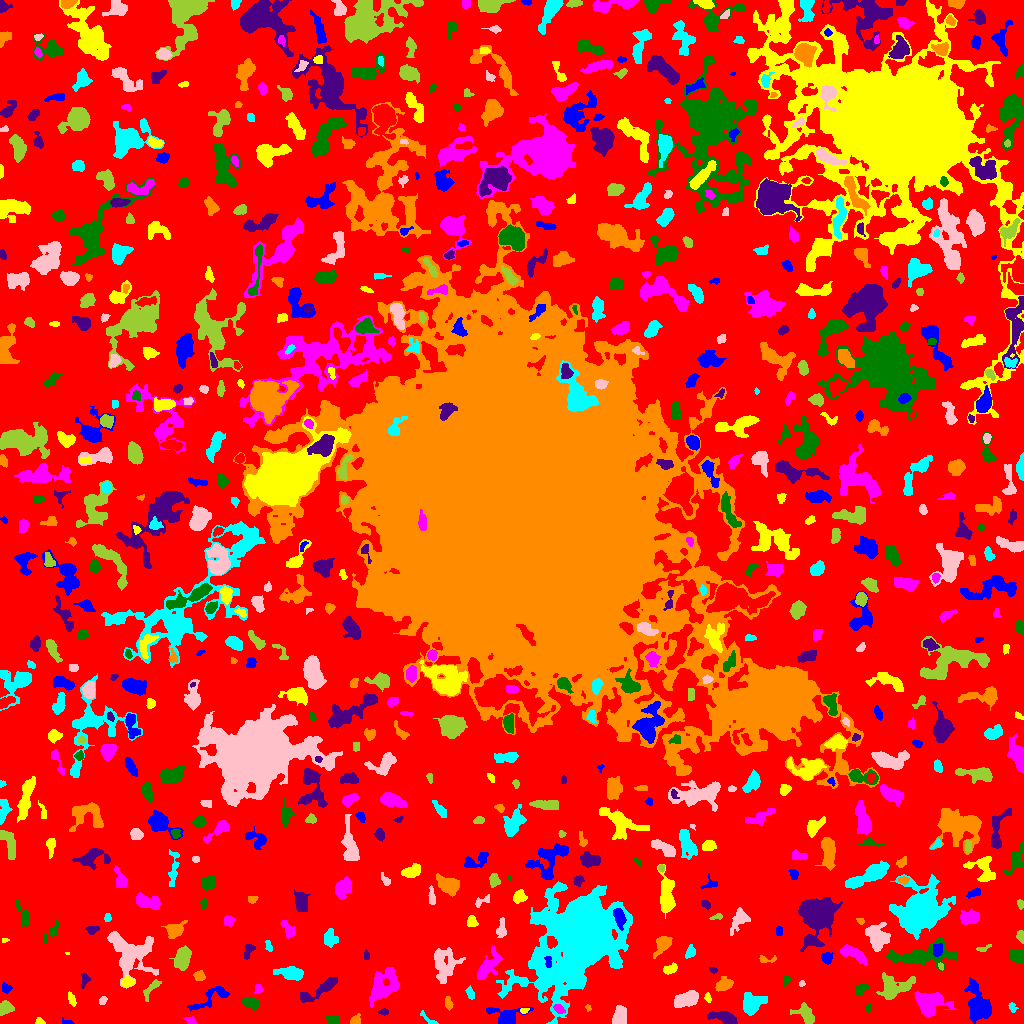

The file beside this chart, header and first rows:
ID, X, Y, A, B, theta, total_flux, mu_max, mu_median, mu_mean, R_fwhm, R_e, R10, R90, x_start, x_end, y_start, y_end, area, greylevel
0, 511.7, 504.3, 309.1, 308.2, -0.9456, 664812, 8.0, 1.0, 0.9833, 53.81, 204.9, 76.93, 331.6, 0, 1023, 0, 1023, 676120, 0.9833
1, 67.84, 1.261, 3.298, 1.25, -0.2036, 88.0, 5.0, 1.0, 1.692, 1.784, 2.034, 0.5642, 3.568, 62, 74, 0, 6, 52, 4.692
2, 39.96, 1.758, 2.254, 1.54, -0.257, 99.0, 4.0, 2.0, 1.8, 3.09, 2.185, 0.7979, 3.613, 35, 45, 0, 6, 55, 4.8
3, 190.9, 2.35, 2.6, 1.773, -0.2846, 100.0, 3.0, 1.0, 1.351, 2.932, 2.459, 0.9772, 4.029, 183, 196, 0, 7, 74, 4.351
4, 332.7, 3.645, 3.418, 2.29, -0.1393, 93.0, 1.0, 1.0, 0.8611, 5.441, 3.827, 1.693, 5.14, 325, 339, 0, 8, 108, 3.861
5, 726.9, 5.069, 5.619, 2.458, -0.3601, 832.0, 9.0, 2.0, 3.059, 5.352, 4.297, 1.693, 6.864, 707, 737, 0, 12, 272, 6.059
6, 355.3, 2.806, 2.594, 2.08, 0.8745, 144.0, 4.0, 1.0, 1.582, 3.742, 2.646, 0.9772, 4.334, 350, 360, 0, 10, 91, 4.582
7, 427.7, 4.797, 6.175, 1.493, -0.6683, 138.0, 3.0, 2.0, 1.643, 3.785, 3.038, 1.128, 4.687, 420, 438, 0, 13, 84, 3.643
8, 620.3, 7.629, 4.851, 2.787, 1.476, 1031, 10.0, 4.0, 4.314, 5.781, 4.583, 1.871, 7.114, 612, 626, 0, 18, 239, 9.314
9, 4.973, 14.71, 3.613, 2.659, 0.5494, 518.0, 6.0, 3.0, 3.102, 5.47, 3.785, 1.596, 5.971, 0, 14, 8, 23, 167, 6.102
10, 266.1, 8.762, 1.927, 1.463, -0.07665, 63.0, 3.0, 1.0, 1.145, 2.185, 1.954, 0.7979, 3.338, 262, 270, 4, 12, 55, 4.145
11, 505.7, 8.851, 10.37, 4.402, -0.1306, 698.0, 5.0, 2.0, 1.939, 6.024, 5.754, 2.257, 9.474, 486, 533, 0, 16, 360, 3.939
12, 524.1, 12.95, 1.991, 1.435, 0.2027, 86.0, 3.0, 2.0, 1.83, 2.877, 2.111, 0.7979, 3.338, 520, 529, 10, 15, 47, 5.83
13, 559.2, 14.04, 3.036, 1.617, -0.6484, 83.0, 2.0, 1.0, 0.9121, 4.618, 2.821, 1.128, 4.297, 553, 565, 10, 19, 91, 5.912
14, 868.5, 15.12, 1.636, 1.496, 1.42, 50.0, 2.0, 1.0, 1.0, 3.385, 1.954, 0.7979, 3.09, 865, 871, 11, 19, 50, 4.0
15, 383.8, 11.54, 2.274, 1.456, 0.01802, 79.0, 3.0, 1.0, 1.317, 2.764, 2.257, 0.7979, 3.613, 378, 388, 8, 15, 60, 4.317
16, 588, 16.0, 1.595, 1.094, -0.7169, 27.0, 2.0, 1.0, 0.75, 2.706, 1.693, 0.5642, 2.523, 585, 591, 12, 19, 36, 4.75
17, 1013, 15.86, 2.769, 1.781, -1.127, 120.0, 4.0, 2.0, 1.765, 3.568, 2.706, 0.9772, 4.146, 1008, 1018, 11, 21, 68, 3.765
18, 102.9, 22.95, 2.086, 1.286, 0.8146, 60.0, 4.0, 1.0, 0.9677, 2.185, 1.871, 0.5642, 3.192, 99, 107, 19, 27, 62, 3.968
19, 805.8, 9.144, 5.953, 3.515, -0.7952, 668.0, 6.0, 2.0, 2.559, 6.155, 5.046, 1.954, 7.858, 790, 814, 0, 21, 261, 4.559
20, 612.6, 29.65, 13.21, 12.09, -0.9747, 2242, 10.0, 2.0, 2.607, 5.754, 8.921, 3.192, 14.24, 593, 638, 0, 57, 860, 5.607
21, 210, 25.68, 12.47, 3.377, 0.5371, 309.0, 4.0, 1.0, 0.9717, 4.687, 4.549, 1.596, 7.695, 187, 229, 12, 37, 318, 3.972
22, 71.63, 23.79, 3.842, 1.755, -1.213, 108.0, 3.0, 1.0, 1.174, 2.523, 3.192, 1.128, 4.918, 68, 76, 17, 32, 92, 4.174
23, 930.8, 20.87, 7.944, 5.73, 0.01273, 1701, 7.0, 3.0, 2.928, 7.485, 7.548, 2.821, 11.77, 914, 957, 6, 32, 581, 4.928
24, 251, 20.75, 4.076, 2.538, -0.5199, 463.0, 5.0, 2.0, 2.724, 4.886, 3.949, 1.693, 6.308, 241, 258, 12, 26, 170, 4.724
25, 318.1, 33.18, 12.87, 2.427, 0.4876, 300.0, 3.0, 1.0, 0.8475, 4.787, 4.754, 1.871, 7.797, 300, 337, 21, 46, 354, 3.847
26, 448.6, 20.24, 3.067, 1.636, -1.389, 263.0, 8.0, 2.0, 2.89, 2.646, 2.706, 0.9772, 4.583, 445, 453, 13, 27, 91, 4.89
27, 751.5, 19.42, 5.694, 4.425, 0.5004, 1166, 8.0, 2.0, 3.06, 6.155, 5.499, 2.111, 9.575, 743, 767, 8, 31, 381, 5.06
28, 687.2, 24.19, 5.848, 2.946, 0.3507, 871.0, 8.0, 2.0, 2.592, 5.781, 5.046, 1.871, 8.019, 674, 698, 16, 33, 336, 5.592
29, 151.9, 35.71, 6.491, 1.93, 0.8804, 150.0, 3.0, 1.0, 0.974, 2.646, 3.785, 1.128, 5.781, 143, 161, 22, 44, 154, 4.974
30, 351.5, 35.44, 2.668, 2.466, -0.3309, 245.0, 4.0, 2.0, 2.475, 5.14, 3.338, 1.382, 4.983, 346, 356, 30, 40, 99, 4.475
31, 6.19, 35.42, 2.667, 2.315, -0.3156, 137.0, 3.0, 2.0, 1.593, 3.909, 3.141, 1.128, 4.687, 2, 12, 30, 41, 86, 4.593
32, 707.6, 25.68, 2.162, 1.569, -1.354, 74.0, 3.0, 1.0, 1.276, 2.646, 2.257, 0.7979, 3.568, 704, 711, 21, 31, 58, 4.276
33, 258.4, 34.2, 2.142, 1.625, 1.525, 80.0, 3.0, 1.0, 1.067, 2.706, 2.185, 0.7979, 3.568, 254, 263, 30, 39, 75, 5.067
34, 861.1, 34.13, 3.478, 2.509, 0.7692, 146.0, 2.0, 1.0, 1.159, 5.614, 3.385, 1.493, 5.171, 855, 870, 28, 39, 126, 4.159
35, 84.79, 42.68, 2.999, 1.77, 1.11, 47.0, 1.0, 0.0, 0.4747, 3.868, 2.706, 1.128, 3.656, 81, 90, 35, 50, 99, 4.475
36, 723.8, 38.86, 4.084, 2.917, 0.3859, 688.0, 7.0, 3.0, 3.528, 5.352, 4.297, 1.693, 6.817, 715, 733, 32, 47, 195, 5.528
37, 470.3, 29.96, 2.92, 1.362, -1.357, 84.0, 3.0, 1.0, 0.9438, 2.459, 2.394, 0.7979, 4.029, 465, 474, 24, 38, 89, 3.944
38, 801.8, 39.56, 1.677, 1.364, 0.9828, 66.0, 5.0, 2.0, 1.784, 1.493, 1.784, 0.5642, 2.985, 799, 805, 37, 43, 37, 4.784
39, 893.2, 35.56, 8.556, 5.548, 0.2921, 1435, 8.0, 2.0, 2.776, 6.723, 6.723, 2.459, 11.06, 876, 915, 24, 51, 517, 4.776
40, 176.7, 34.12, 3.664, 2.071, 0.6143, 403.0, 8.0, 3.0, 2.963, 3.909, 3.338, 1.262, 5.382, 169, 183, 28, 42, 136, 5.963
41, 978.5, 18.51, 9.337, 5.115, -1.287, 2126, 7.0, 3.0, 3.261, 9.707, 7.899, 3.338, 12.18, 964, 991, 0, 46, 652, 6.261
42, 127.2, 41.78, 2.472, 2.169, 0.2511, 233.0, 6.0, 2.0, 2.062, 3.7, 2.932, 1.128, 4.618, 121, 134, 37, 48, 113, 7.062
43, 382.3, 37.04, 9.159, 5.44, 0.9236, 1912, 10.0, 2.0, 2.978, 5.863, 7.291, 2.585, 12.21, 369, 399, 16, 56, 642, 4.978
44, 786.1, 43.09, 2.14, 1.718, 1.105, 85.0, 3.0, 1.0, 1.197, 2.764, 2.326, 0.7979, 3.742, 783, 790, 37, 48, 71, 4.197
45, 713.4, 53.14, 1.899, 1.254, -0.4342, 42.0, 2.0, 1.0, 0.8936, 3.141, 1.784, 0.7979, 2.877, 709, 717, 50, 56, 47, 3.894
46, 199.4, 47.17, 2.54, 1.803, -0.403, 136.0, 5.0, 1.0, 1.32, 2.394, 2.585, 0.9772, 4.334, 193, 205, 43, 53, 103, 4.32
47, 291.5, 50.05, 5.645, 2.801, -0.1161, 1290, 10.0, 3.5, 4.216, 6.129, 4.82, 1.954, 8.078, 273, 303, 43, 57, 306, 6.216
48, 444.5, 58.88, 8.366, 6.162, 1.549, 2309, 10.0, 4.0, 4.002, 7.919, 7.632, 2.985, 12.05, 434, 465, 40, 76, 577, 5.002
49, 941.1, 57.22, 1.853, 1.215, -0.9816, 73.0, 3.0, 2.0, 1.872, 2.821, 1.954, 0.7979, 2.877, 938, 943, 53, 61, 39, 6.872
50, 653.8, 40.02, 5.186, 2.626, -0.9303, 528.0, 6.0, 2.0, 2.266, 5.528, 4.514, 1.693, 7.001, 645, 663, 32, 55, 233, 5.266
51, 548.3, 60.93, 3.025, 1.638, -1.459, 151.0, 4.0, 2.0, 2.013, 3.827, 2.646, 0.9772, 4.297, 544, 551, 56, 67, 75, 10.01
52, 669.5, 53.94, 3.559, 2.031, 0.3962, 157.0, 4.0, 1.0, 1.287, 3.785, 3.192, 1.128, 5.14, 663, 677, 49, 61, 122, 4.287
53, 488.2, 57.84, 8.238, 3.543, 0.9218, 942.0, 7.0, 2.0, 2.447, 5.323, 5.971, 2.326, 9.575, 477, 502, 44, 78, 385, 5.447
54, 1017, 67.56, 3.895, 3.164, -0.1505, 637.0, 5.0, 4.0, 3.353, 5.997, 4.478, 1.954, 6.676, 1008, 1023, 60, 74, 190, 5.353
55, 248.8, 73.87, 3.954, 2.052, 1.12, 111.0, 3.0, 1.0, 0.925, 2.646, 2.821, 0.9772, 4.687, 244, 255, 64, 79, 120, 3.925
56, 767, 63.96, 5.381, 1.823, -0.03803, 165.0, 4.0, 2.0, 1.875, 4.26, 3.09, 1.128, 4.72, 759, 776, 61, 68, 88, 4.875
57, 690.3, 71.45, 3.02, 2.067, 1.291, 172.0, 4.0, 1.0, 1.564, 4.029, 2.985, 1.128, 4.853, 685, 695, 65, 79, 110, 4.564
58, 128.8, 68.4, 12.05, 9.855, -1.008, 3048, 12.0, 2.0, 2.859, 5.441, 9.458, 2.985, 15.72, 107, 158, 35, 92, 1066, 4.859
59, 182.6, 65.96, 5.334, 3.06, 1.314, 787.0, 7.0, 2.0, 2.392, 5.614, 5.109, 1.954, 7.899, 169, 191, 53, 78, 329, 5.392
... 711 more rows
